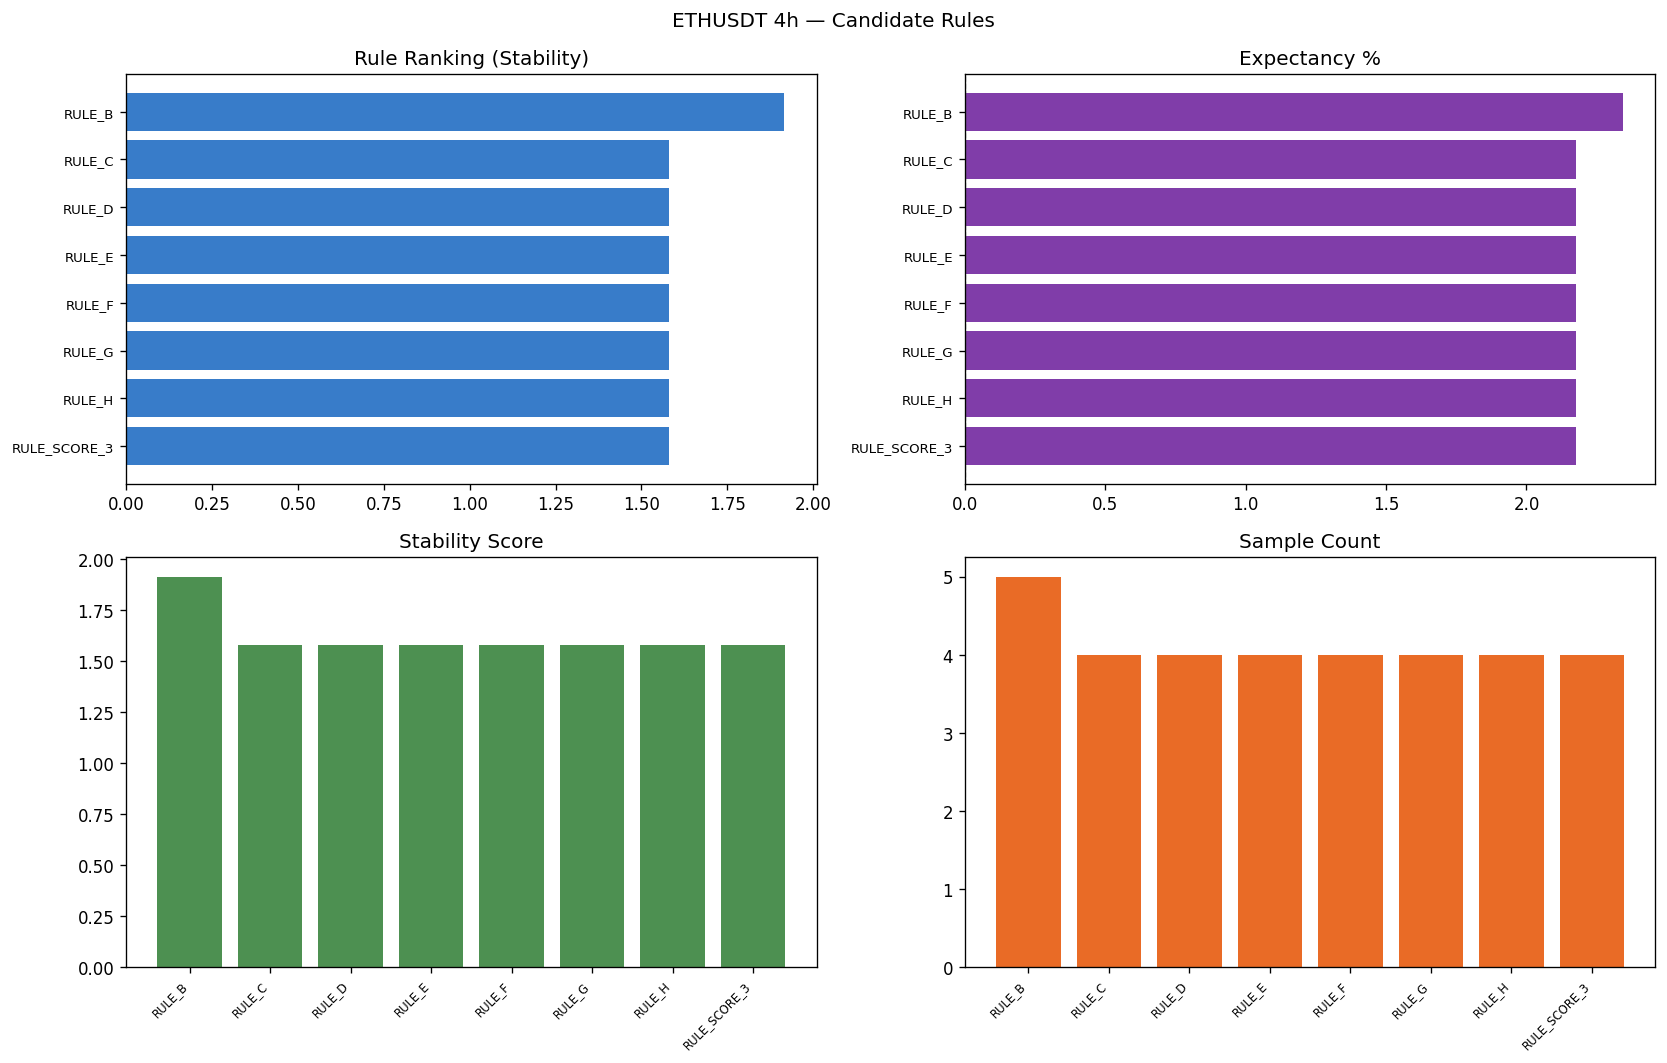

Values plotted in this chart, from the file beside it:
rule, count, n, win, win_rate, avg_return, median_return, expectancy, profit_factor, payoff_ratio, avg_mfe, avg_mae, avg_survival, window_a_expectancy, window_b_expectancy, window_a_n, window_b_n, robustness_gap, robustness_gap_normalized, stability_score
RULE_A, 9, 7, 5, 71.43, 1.673, 3, 1.673, 4.561, 1.825, 3.886, -1.453, 35.71, 3, 0.6779, 3, 4, 2.322, 0.387, 1.026
RULE_B, 6, 5, 4, 80.0, 2.342, 3, 2.342, 41.61, 10.4, 4.31, -0.7262, 43.8, 3, 1.904, 2, 3, 1.096, 0.1827, 1.914
RULE_C, 4, 4, 3, 75.0, 2.178, 3, 2.178, 31.2, 10.4, 4.581, -0.6658, 34.5, 3, 1.356, 2, 2, 1.644, 0.274, 1.581
RULE_D, 5, 4, 3, 75.0, 2.178, 3, 2.178, 31.2, 10.4, 4.581, -0.6658, 34.5, 3, 1.356, 2, 2, 1.644, 0.274, 1.581
RULE_E, 4, 4, 3, 75.0, 2.178, 3, 2.178, 31.2, 10.4, 4.581, -0.6658, 34.5, 3, 1.356, 2, 2, 1.644, 0.274, 1.581
RULE_F, 5, 4, 3, 75.0, 2.178, 3, 2.178, 31.2, 10.4, 4.581, -0.6658, 34.5, 3, 1.356, 2, 2, 1.644, 0.274, 1.581
RULE_G, 4, 4, 3, 75.0, 2.178, 3, 2.178, 31.2, 10.4, 4.581, -0.6658, 34.5, 3, 1.356, 2, 2, 1.644, 0.274, 1.581
RULE_H, 4, 4, 3, 75.0, 2.178, 3, 2.178, 31.2, 10.4, 4.581, -0.6658, 34.5, 3, 1.356, 2, 2, 1.644, 0.274, 1.581
RULE_SCORE_3, 6, 4, 3, 75.0, 2.178, 3, 2.178, 31.2, 10.4, 4.581, -0.6658, 34.5, 3, 1.356, 2, 2, 1.644, 0.274, 1.581
RULE_SCORE_4, 1, 1, 0, 0.0, -0.2884, -0.2884, -0.2884, 0.0, 0.0, 2.87, -0.9084, 29.0, , , 0, 0, , 1.0, -0.0
